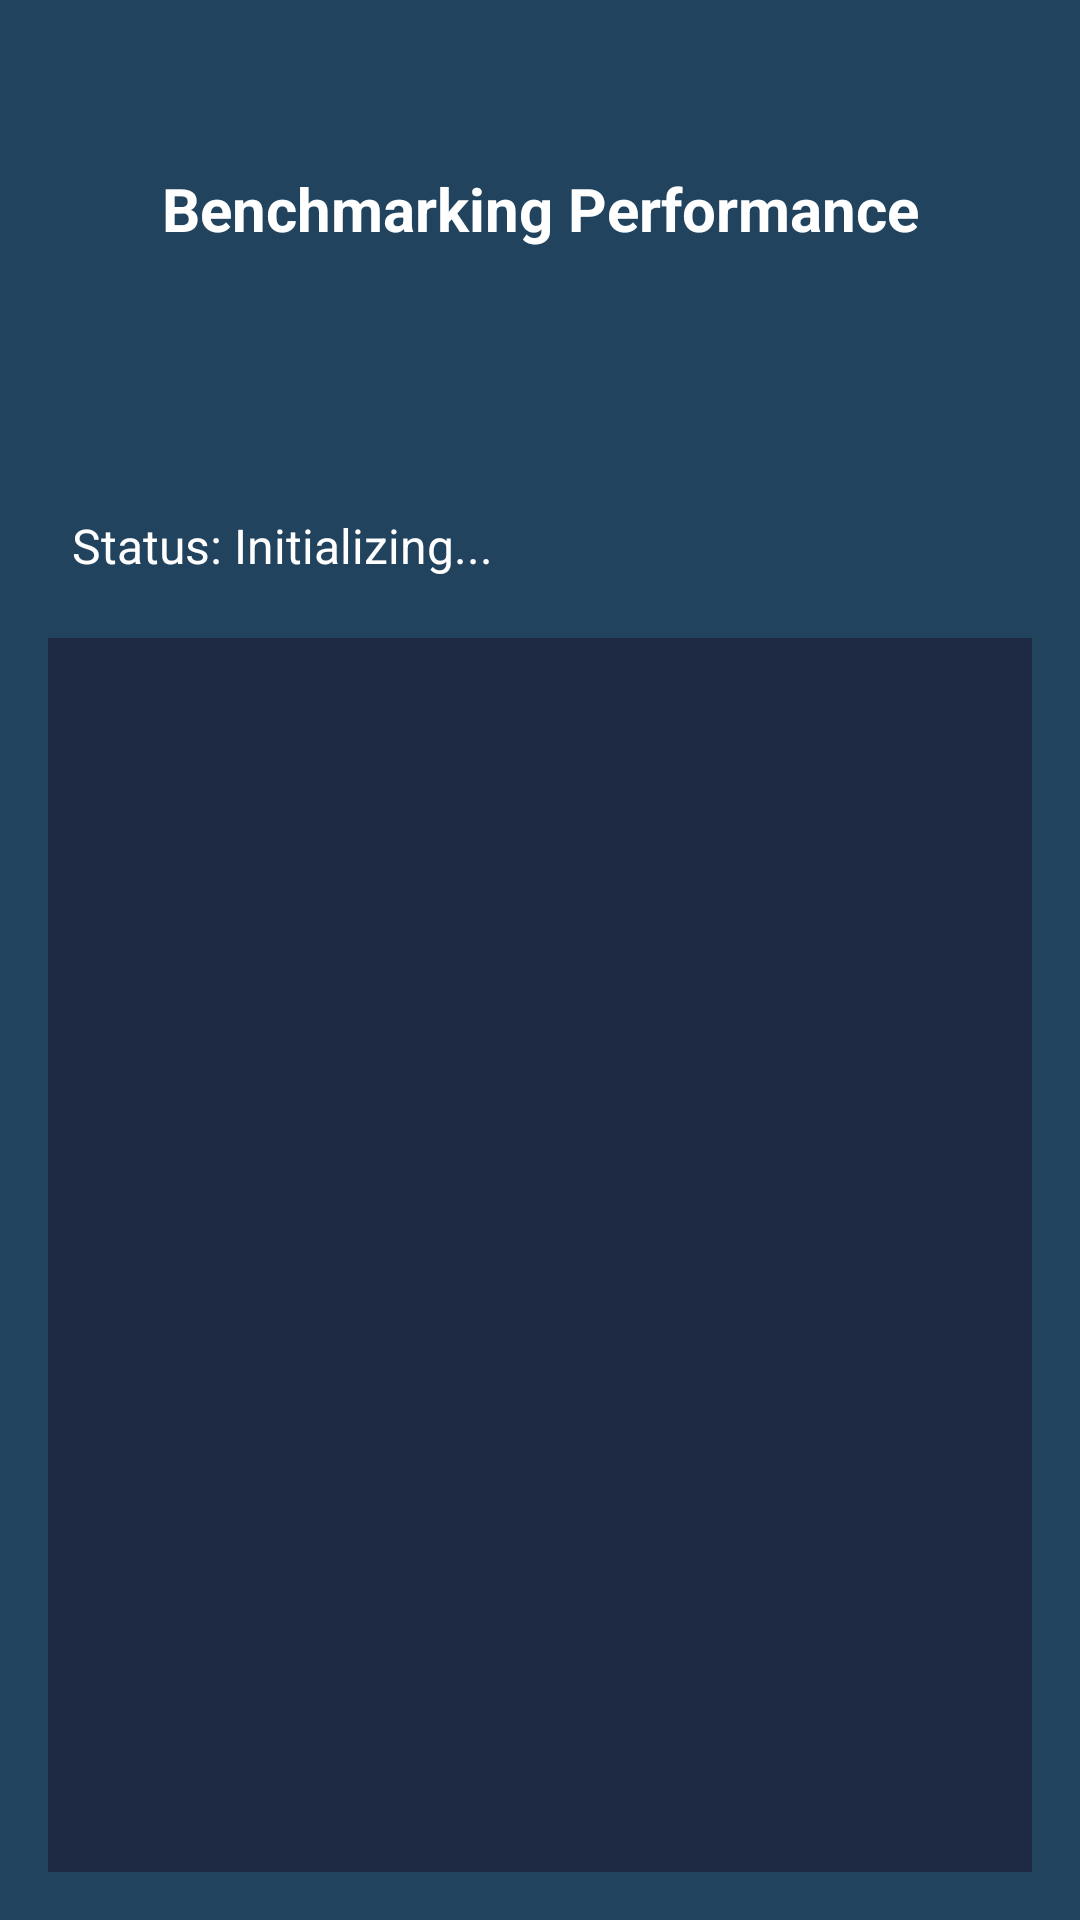

Android layout source for this screen:
<!-- AndroidManifest.xml: application theme Theme.RSVISensationTask3 -->
<!-- res/layout/activity_benchmark.xml -->
<androidx.coordinatorlayout.widget.CoordinatorLayout
    xmlns:android="http://schemas.android.com/apk/res/android"
    xmlns:app="http://schemas.android.com/apk/res-auto"
    xmlns:appcompat="http://schemas.android.com/apk/res-auto"
    android:layout_width="match_parent"
    android:layout_height="match_parent"
    android:background="@color/backgroundColor">

    
    <com.google.android.material.appbar.AppBarLayout
        android:layout_width="match_parent"
        android:layout_height="wrap_content"
        android:theme="@style/ThemeOverlay.AppCompat.Dark.ActionBar">

        <androidx.appcompat.widget.Toolbar
            android:id="@+id/toolbar"
            android:layout_width="match_parent"
            android:layout_height="?attr/actionBarSize"
            android:background="@color/colorPrimary"
            android:title="Model Performance Test"
            android:titleTextColor="@color/whiteTextColor"
            app:layout_scrollFlags="scroll|enterAlways" />
    </com.google.android.material.appbar.AppBarLayout>

    
    <LinearLayout
        android:layout_width="match_parent"
        android:layout_height="match_parent"
        android:orientation="vertical"
        android:padding="16dp"
        android:background="@color/auroraBlueBackground">

        
        <Space
            android:layout_width="match_parent"
            android:layout_height="40dp" />

        
        <TextView
            android:id="@+id/titleTextView"
            android:layout_width="match_parent"
            android:layout_height="wrap_content"
            android:text="Benchmarking Performance"
            android:textSize="20sp"
            android:textStyle="bold"
            android:textColor="@color/whiteTextColor"
            android:gravity="center"
            android:layout_marginBottom="16dp" />

        
        <ProgressBar
            android:id="@+id/progressBar"
            android:layout_width="48dp"
            android:layout_height="48dp"
            android:layout_gravity="center"
            android:layout_marginBottom="16dp"
            style="?android:attr/progressBarStyleLarge"
            android:indeterminate="true" />

        
        <TextView
            android:id="@+id/statusText"
            android:layout_width="match_parent"
            android:layout_height="wrap_content"
            android:text="Status: Initializing..."
            android:textSize="16sp"
            android:textColor="@color/whiteTextColor"
            android:padding="8dp"
            android:layout_marginBottom="12dp"
            android:background="@android:color/transparent" />

        
        <androidx.recyclerview.widget.RecyclerView
            android:id="@+id/resultsRecyclerView"
            android:layout_width="match_parent"
            android:layout_height="0dp"
            android:layout_weight="1"
            android:divider="@android:color/darker_gray"
            android:dividerHeight="1dp"
            android:padding="8dp"
            android:clipToPadding="false"
            android:scrollbars="vertical"
            android:background="@color/auroraBackground"/>

    </LinearLayout>

</androidx.coordinatorlayout.widget.CoordinatorLayout>
<!-- resources referenced by this layout -->
<resources>
  <color name="auroraBackground">#FF1E2A43</color>
  <color name="auroraBlueBackground">#21435E</color>
  <color name="backgroundColor">#282C34</color>
  <color name="colorPrimary">#FF6347</color>
  <color name="whiteTextColor">#FFFFFF</color>
  <style name="Theme.RSVISensationTask3" parent="Base.Theme.RSVISensationTask3" />
  <style name="Base.Theme.RSVISensationTask3" parent="Theme.Material3.DayNight.NoActionBar">
          
          
      </style>
</resources>
